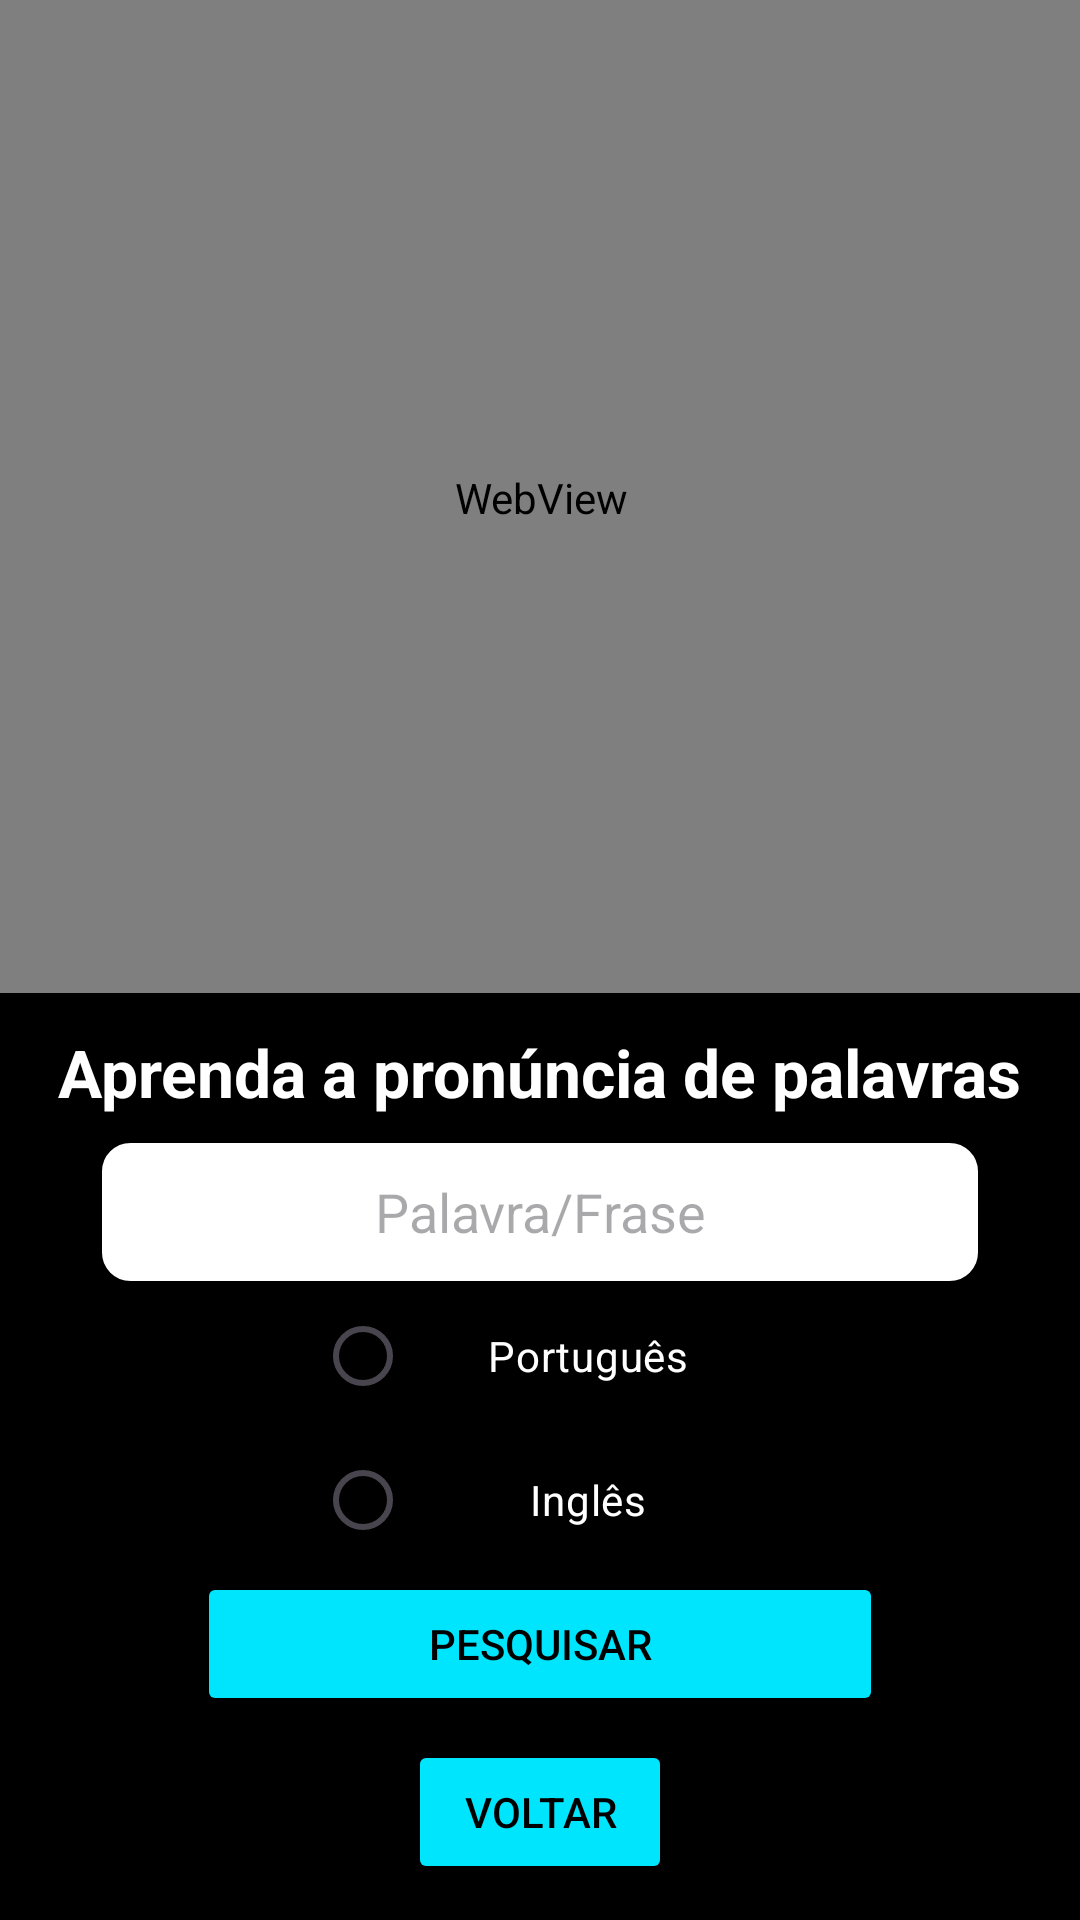

The Android layout XML behind this screen, and the referenced resources:
<!-- AndroidManifest.xml: application theme Theme.PIAndroid -->
<!-- res/layout/fragment_you_glish.xml -->
<?xml version="1.0" encoding="utf-8"?>
<androidx.constraintlayout.widget.ConstraintLayout xmlns:android="http://schemas.android.com/apk/res/android"
    xmlns:app="http://schemas.android.com/apk/res-auto"
    xmlns:tools="http://schemas.android.com/tools"
    android:id="@+id/frameLayout2"
    android:layout_width="match_parent"
    android:layout_height="match_parent"
    android:background="@color/white"
    tools:context=".ui.YouGlish">


    <WebView
        android:id="@+id/webViewYouglish"
        android:layout_width="408dp"
        android:layout_height="356dp"
        android:minHeight="300dp"
        android:textAlignment="center"
        app:layout_constraintBottom_toTopOf="@+id/linearLayout2"
        app:layout_constraintEnd_toEndOf="parent"
        app:layout_constraintStart_toStartOf="parent"
        app:layout_constraintTop_toTopOf="parent" />

    <LinearLayout
        android:id="@+id/linearLayout2"
        android:layout_width="fill_parent"
        android:layout_height="309dp"
        android:background="@color/black"
        android:gravity="center"
        android:orientation="vertical"
        app:layout_constraintBottom_toBottomOf="parent"
        app:layout_constraintEnd_toEndOf="parent"
        app:layout_constraintStart_toStartOf="parent">

        <TextView
            android:id="@+id/textView2"
            android:layout_width="wrap_content"
            android:layout_height="wrap_content"
            android:layout_marginTop="0dp"
            android:layout_marginBottom="8dp"
            android:text="Aprenda a pronúncia de palavras"
            android:textColor="@color/white"
            android:textSize="22dp"
            android:textStyle="bold" />

        <EditText
            android:id="@+id/editPesquisa"
            android:layout_width="wrap_content"
            android:layout_height="wrap_content"
            android:height="50dp"
            android:background="@drawable/custom_input"
            android:ems="14"
            android:hint="Palavra/Frase"
            android:inputType="text"
            android:minHeight="48dp"
            android:textAlignment="center" />

        <RadioGroup
            android:id="@+id/radioGroupLingua"
            android:layout_width="150dp"
            android:layout_height="96dp"
            android:minHeight="96dp">

            <RadioButton
                android:id="@+id/rdbPt"
                android:layout_width="match_parent"
                android:layout_height="wrap_content"
                android:text="Português"
                android:textAlignment="center"
                android:textColor="@color/white" />

            <RadioButton
                android:id="@+id/rdbIngles"
                android:layout_width="match_parent"
                android:layout_height="wrap_content"
                android:text="Inglês"
                android:textAlignment="center"
                android:textColor="@color/white" />
        </RadioGroup>

        <Button
            android:id="@+id/btnPesquisar"
            android:layout_width="wrap_content"
            android:layout_height="wrap_content"
            android:backgroundTint="@color/azul"
            android:ems="14"
            android:text="Pesquisar"
            android:textColor="@color/black" />

        <Button
            android:id="@+id/btnVoltarYouglish"
            android:layout_width="wrap_content"
            android:layout_height="wrap_content"
            android:layout_marginTop="8dp"
            android:backgroundTint="@color/azul"
            android:text="Voltar"
            android:textColor="@color/black" />
    </LinearLayout>


</androidx.constraintlayout.widget.ConstraintLayout>
<!-- resources referenced by this layout -->
<resources>
  <color name="azul">#00E5FE</color>
  <color name="black">#FF000000</color>
  <color name="white">#FFFFFFFF</color>
  <!-- drawable custom_input (drawable) -->
  <?xml version="1.0" encoding="utf-8"?>
  <selector xmlns:android="http://schemas.android.com/apk/res/android">
  
      <item android:state_enabled="true" android:state_focused="true">
          <shape android:shape="rectangle">
              <solid android:color="@color/white"/>
              <corners android:radius="10dp"/>
              <stroke android:color="@color/azul" android:width="1dp"/>
          </shape>
      </item>
  
      <item android:state_enabled="true" >
          <shape android:shape="rectangle">
              <solid android:color="@color/white"/>
              <corners android:radius="10dp"/>
              <stroke android:color="@color/black" android:width="1dp"/>
          </shape>
      </item>
  </selector>
  <style name="Theme.PIAndroid" parent="Base.Theme.PIAndroid" />
  <style name="Base.Theme.PIAndroid" parent="Theme.Material3.DayNight.NoActionBar">
          
          
          <item name="colorPrimary">@color/azul</item>
          <item name="colorPrimaryVariant">@color/azulEscuro</item>
          <item name="colorSecondary">@color/black</item>
      </style>
  <color name="azulEscuro">#0548ff</color>
</resources>
